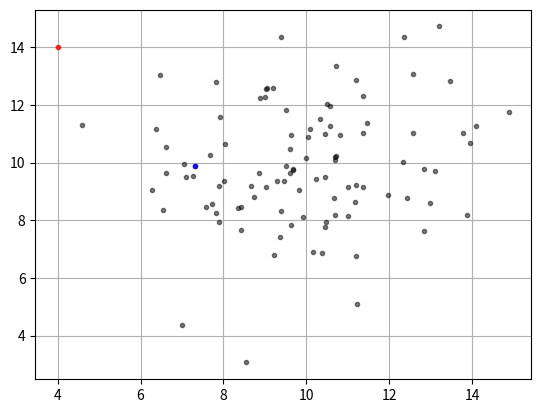

Here is the Python script that generated this plot:
import numpy as np
import matplotlib.pyplot as plt

# fix seed for reproducibility
np.random.seed(seed=15)

# Generate random data points from a normal distribution
m = np.random.normal(loc=10, scale=2, size=(2, 100))

# Add an anomaly point to the dataset
m_noisy = np.append(m, np.array((4, 14)).reshape(2, 1), axis=1)

# Plot the data points
plt.plot(m[0], m[1], '.', color= 'black', alpha=0.5)
# Plot the anomaly point in red
plt.plot(m_noisy[0, -1], m_noisy[1, -1], '.', color='red', alpha=0.8)

# Plot an example normal point in blue
choose=75
plt.plot(m[0, choose], m[1, choose], '.', color='blue', alpha=0.8)
plt.grid()
plt.show()
